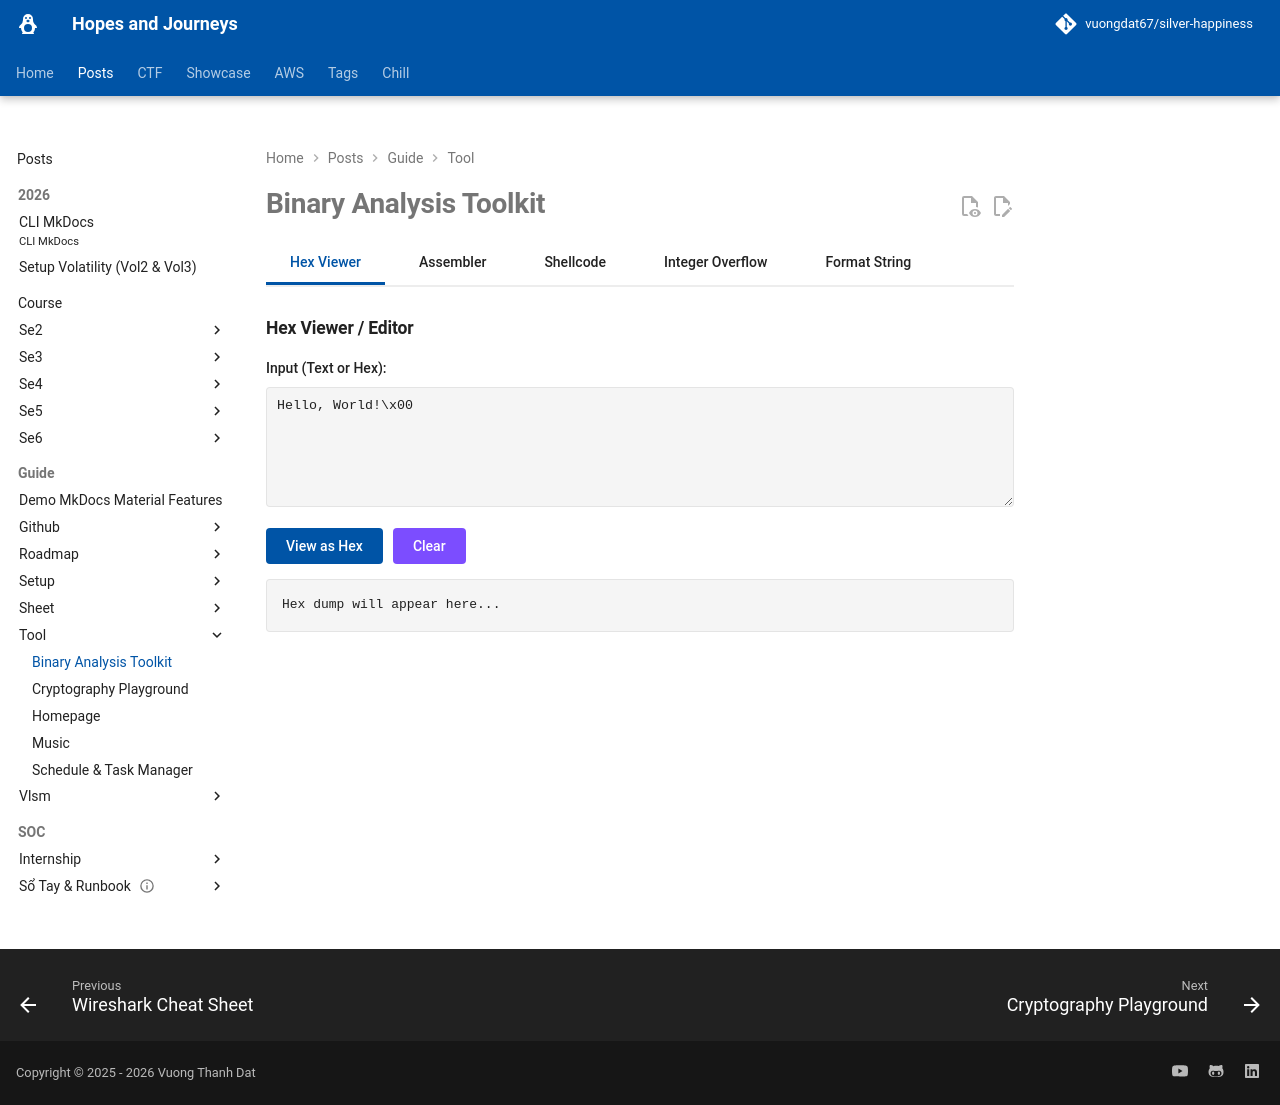

repository: vuongdat67/silver-happiness · page: posts/guide/tool/binary/index.html · generator: mkdocs

# Binary Analysis Toolkit

<style>
.binary-container { max-width: 1200px; margin: 20px auto; }
.tool-tabs { display: flex; flex-wrap: wrap; gap: 10px; margin: 20px 0; border-bottom: 2px solid var(--md-default-fg-color--lightest); }
.tab-btn { padding: 12px 24px; border: none; background: transparent; color: var(--md-default-fg-color); cursor: pointer; font-weight: 500; border-bottom: 3px solid transparent; transition: all 0.2s; }
.tab-btn:hover { background: var(--md-code-bg-color); }
.tab-btn.active { border-bottom-color: var(--md-primary-fg-color); color: var(--md-primary-fg-color); }
.tool-panel { display: none; margin: 20px 0; }
.tool-panel.active { display: block; }
.input-area { margin: 15px 0; }
.input-area label { display: block; margin-bottom: 8px; font-weight: 500; }
.input-area textarea, .input-area input { width: 100%; padding: 10px; border: 1px solid var(--md-default-fg-color--lightest); border-radius: 4px; background: var(--md-code-bg-color); color: var(--md-default-fg-color); font-family: 'Consolas', monospace; }
.input-area textarea { min-height: 120px; resize: vertical; }
.action-btns { display: flex; gap: 10px; margin: 15px 0; flex-wrap: wrap; }
.btn { padding: 10px 20px; border: none; border-radius: 4px; cursor: pointer; font-weight: 500; transition: opacity 0.2s; }
.btn-primary { background: var(--md-primary-fg-color); color: white; }
.btn-secondary { background: var(--md-accent-fg-color); color: white; }
.btn:hover { opacity: 0.85; }
.hex-viewer { font-family: 'Consolas', monospace; font-size: 13px; background: var(--md-code-bg-color); padding: 15px; border-radius: 4px; overflow-x: auto; max-height: 400px; overflow-y: auto; border: 1px solid var(--md-default-fg-color--lightest); }
.hex-line { display: flex; gap: 15px; padding: 3px 0; }
.hex-line:hover { background: var(--md-accent-fg-color--transparent); }
.hex-offset { color: var(--md-primary-fg-color); min-width: 80px; }
.hex-bytes { flex: 1; display: grid; grid-template-columns: repeat(16, 1fr); gap: 5px; }
.hex-byte { cursor: pointer; }
.hex-byte:hover { color: var(--md-accent-fg-color); font-weight: bold; }
.hex-ascii { color: var(--md-accent-fg-color); min-width: 160px; }
.result-box { padding: 15px; background: var(--md-code-bg-color); border-radius: 4px; margin: 15px 0; font-family: 'Consolas', monospace; white-space: pre-wrap; word-break: break-all; border: 1px solid var(--md-default-fg-color--lightest); }
.shellcode-box { display: grid; grid-template-columns: 1fr 1fr; gap: 15px; }
.overflow-calc { display: grid; grid-template-columns: repeat(auto-fit, minmax(250px, 1fr)); gap: 15px; }
.calc-item { padding: 15px; background: var(--md-code-bg-color); border-radius: 4px; border-left: 3px solid var(--md-primary-fg-color); }
.calc-label { font-size: 0.9em; opacity: 0.7; margin-bottom: 5px; }
.calc-value { font-size: 1.5em; font-weight: 600; font-family: 'Consolas', monospace; }
</style>

<div class="binary-container">
  <div class="tool-tabs">
    <button class="tab-btn active" onclick="switchTab('hexview')">Hex Viewer</button>
    <button class="tab-btn" onclick="switchTab('asm')">Assembler</button>
    <button class="tab-btn" onclick="switchTab('shellcode')">Shellcode</button>
    <button class="tab-btn" onclick="switchTab('overflow')">Integer Overflow</button>
    <button class="tab-btn" onclick="switchTab('format')">Format String</button>
  </div>

  <!-- Hex Viewer -->
  <div class="tool-panel active" id="hexview">
    <h3>Hex Viewer / Editor</h3>
    
    <div class="input-area">
      <label>Input (Text or Hex):</label>
      <textarea id="hexInput" placeholder="Enter text or hex bytes (e.g., 48656c6c6f)">Hello, World!\x00</textarea>
    </div>
    
    <div class="action-btns">
      <button class="btn btn-primary" onclick="viewAsHex()">View as Hex</button>
      <button class="btn btn-secondary" onclick="clearHex()">Clear</button>
    </div>
    
    <div class="hex-viewer" id="hexDisplay">Hex dump will appear here...</div>
  </div>

  <!-- Assembler/Disassembler -->
  <div class="tool-panel" id="asm">
    <h3>Assembly ↔ Machine Code</h3>
    
    <div class="input-area">
      <label>Architecture:</label>
      <select id="archSelect" style="width: 100%; padding: 8px; border-radius: 4px; background: var(--md-code-bg-color); border: 1px solid var(--md-default-fg-color--lightest);">
        <option value="x86">x86</option>
        <option value="x64">x86-64</option>
      </select>
    </div>
    
    <div class="input-area">
      <label>Assembly Code:</label>
      <textarea id="asmInput" placeholder="mov eax, 0x1&#10;xor ebx, ebx&#10;int 0x80">mov eax, 0x1
xor ebx, ebx
int 0x80</textarea>
    </div>
    
    <div class="action-btns">
      <button class="btn btn-primary" onclick="assemble()">Assemble</button>
      <button class="btn btn-secondary" onclick="clearAsm()">Clear</button>
    </div>
    
    <div class="result-box" id="asmOutput">Machine code will appear here...</div>
    
    <div class="input-area" style="margin-top: 30px;">
      <label>Machine Code (Hex):</label>
      <textarea id="machineInput" placeholder="b801000000 31db cd80"></textarea>
    </div>
    
    <div class="action-btns">
      <button class="btn btn-primary" onclick="disassemble()">Disassemble</button>
    </div>
    
    <div class="result-box" id="disasmOutput">Assembly will appear here...</div>
  </div>

  <!-- Shellcode Generator -->
  <div class="tool-panel" id="shellcode">
    <h3>Shellcode Generator</h3>
    
    <div class="input-area">
      <label>Platform:</label>
      <select id="shellcodeType" style="width: 100%; padding: 8px; border-radius: 4px; background: var(--md-code-bg-color); border: 1px solid var(--md-default-fg-color--lightest);">
        <option value="linux_x86">Linux x86 - execve(/bin/sh)</option>
        <option value="linux_x64">Linux x64 - execve(/bin/sh)</option>
        <option value="windows_x86">Windows x86 - WinExec(cmd.exe)</option>
      </select>
    </div>
    
    <div class="action-btns">
      <button class="btn btn-primary" onclick="generateShellcode()">Generate</button>
      <button class="btn btn-secondary" onclick="clearShellcode()">Clear</button>
    </div>
    
    <div class="shellcode-box">
      <div>
        <label style="font-weight: 500; margin-bottom: 10px; display: block;">Raw Bytes:</label>
        <div class="result-box" id="shellcodeRaw">-</div>
      </div>
      <div>
        <label style="font-weight: 500; margin-bottom: 10px; display: block;">Python Format:</label>
        <div class="result-box" id="shellcodePython">-</div>
      </div>
    </div>
    
    <div>
      <label style="font-weight: 500; margin-bottom: 10px; display: block;">C Format:</label>
      <div class="result-box" id="shellcodeC">-</div>
    </div>
    
    <div style="padding: 12px; background: var(--md-code-bg-color); border-left: 4px solid var(--md-accent-fg-color); margin: 15px 0; border-radius: 4px;">
      <strong>Warning:</strong> Shellcode chỉ để học tập và CTF. Không sử dụng cho mục đích bất hợp pháp.
    </div>
  </div>

  <!-- Integer Overflow Calculator -->
  <div class="tool-panel" id="overflow">
    <h3>Integer Overflow Calculator</h3>
    
    <div class="input-area">
      <label>Data Type:</label>
      <select id="dataType" onchange="updateLimits()" style="width: 100%; padding: 8px; border-radius: 4px; background: var(--md-code-bg-color); border: 1px solid var(--md-default-fg-color--lightest);">
        <option value="int8">int8_t (signed 8-bit)</option>
        <option value="uint8">uint8_t (unsigned 8-bit)</option>
        <option value="int16">int16_t (signed 16-bit)</option>
        <option value="uint16">uint16_t (unsigned 16-bit)</option>
        <option value="int32" selected>int32_t (signed 32-bit)</option>
        <option value="uint32">uint32_t (unsigned 32-bit)</option>
      </select>
    </div>
    
    <div class="overflow-calc" id="limits"></div>
    
    <div class="input-area">
      <label>Value 1:</label>
      <input type="number" id="val1" value="2147483647">
    </div>
    
    <div class="input-area">
      <label>Value 2:</label>
      <input type="number" id="val2" value="1">
    </div>
    
    <div class="action-btns">
      <button class="btn btn-primary" onclick="calcOverflow('add')">Add</button>
      <button class="btn btn-primary" onclick="calcOverflow('sub')">Subtract</button>
      <button class="btn btn-primary" onclick="calcOverflow('mul')">Multiply</button>
    </div>
    
    <div class="result-box" id="overflowResult">Result will appear here...</div>
  </div>

  <!-- Format String -->
  <div class="tool-panel" id="format">
    <h3>Format String Vulnerability Tester</h3>
    
    <div class="input-area">
      <label>Format String:</label>
      <input type="text" id="formatInput" placeholder="%x %x %x %s" value="%p %p %p">
    </div>
    
    <div class="input-area">
      <label>Number of Arguments:</label>
      <input type="number" id="formatArgs" value="3" min="1" max="20">
    </div>
    
    <div class="action-btns">
      <button class="btn btn-primary" onclick="testFormat()">Test Format</button>
      <button class="btn btn-secondary" onclick="clearFormat()">Clear</button>
    </div>
    
    <div class="result-box" id="formatOutput">-</div>
    
    <div style="margin-top: 20px;">
      <h4>Common Format Specifiers:</h4>
      <div class="result-box">%p - Pointer address
%x - Hexadecimal
%s - String
%d - Decimal
%n - Write to memory (dangerous!)
%[number]$p - Access argument at position</div>
    </div>
    
    <div style="padding: 12px; background: var(--md-code-bg-color); border-left: 4px solid var(--md-accent-fg-color); margin: 15px 0; border-radius: 4px;">
      <strong>Exploitation:</strong> Format string bugs có thể leak memory, đọc/ghi arbitrary memory. Sử dụng %n để write.
    </div>
  </div>
</div>

<script>
function switchTab(tab) {
  document.querySelectorAll('.tool-panel').forEach(p => p.classList.remove('active'));
  document.querySelectorAll('.tab-btn').forEach(b => b.classList.remove('active'));
  document.getElementById(tab).classList.add('active');
  event.target.classList.add('active');
}

// Hex Viewer
function viewAsHex() {
  let input = document.getElementById('hexInput').value;
  let bytes = [];
  
  if (/^[0-9a-fA-F\s]+$/.test(input.replace(/\\x/g, ''))) {
    input = input.replace(/\\x/g, '').replace(/\s/g, '');
    for (let i = 0; i < input.length; i += 2) {
      bytes.push(parseInt(input.substr(i, 2), 16));
    }
  } else {
    for (let i = 0; i < input.length; i++) {
      bytes.push(input.charCodeAt(i));
    }
  }
  
  let html = '';
  for (let i = 0; i < bytes.length; i += 16) {
    const offset = i.toString(16).padStart(8, '0');
    const lineBytes = bytes.slice(i, i + 16);
    const hexStr = lineBytes.map(b => b.toString(16).padStart(2, '0')).join(' ');
    const asciiStr = lineBytes.map(b => (b >= 32 && b <= 126) ? String.fromCharCode(b) : '.').join('');
    
    html += `<div class="hex-line">
      <span class="hex-offset">${offset}</span>
      <span class="hex-bytes">${hexStr}</span>
      <span class="hex-ascii">${asciiStr}</span>
    </div>`;
  }
  
  document.getElementById('hexDisplay').innerHTML = html || 'No data';
}

function clearHex() {
  document.getElementById('hexInput').value = '';
  document.getElementById('hexDisplay').textContent = 'Hex dump will appear here...';
}

// Assembler (Mock - thực tế cần backend hoặc library)
function assemble() {
  const code = document.getElementById('asmInput').value;
  const lines = code.split('\n').filter(l => l.trim());
  
  const opcodes = {
    'mov eax, 0x1': 'b8 01 00 00 00',
    'xor ebx, ebx': '31 db',
    'int 0x80': 'cd 80',
    'nop': '90',
    'ret': 'c3',
    'push ebp': '55',
    'pop ebp': '5d'
  };
  
  let result = [];
  lines.forEach(line => {
    const cleaned = line.trim().toLowerCase();
    if (opcodes[cleaned]) {
      result.push(opcodes[cleaned]);
    } else {
      result.push('?? ?? (unknown)');
    }
  });
  
  document.getElementById('asmOutput').textContent = result.join('\n');
}

function disassemble() {
  const hex = document.getElementById('machineInput').value.replace(/\s/g, '');
  const mapping = {
    'b801000000': 'mov eax, 0x1',
    '31db': 'xor ebx, ebx',
    'cd80': 'int 0x80',
    '90': 'nop',
    'c3': 'ret'
  };
  
  let result = [];
  let i = 0;
  while (i < hex.length) {
    let found = false;
    for (let len = 10; len >= 2; len -= 2) {
      const chunk = hex.substr(i, len);
      if (mapping[chunk]) {
        result.push(mapping[chunk]);
        i += len;
        found = true;
        break;
      }
    }
    if (!found) {
      result.push('db 0x' + hex.substr(i, 2));
      i += 2;
    }
  }
  
  document.getElementById('disasmOutput').textContent = result.join('\n');
}

function clearAsm() {
  document.getElementById('asmInput').value = '';
  document.getElementById('asmOutput').textContent = 'Machine code will appear here...';
}

// Shellcode Generator
function generateShellcode() {
  const type = document.getElementById('shellcodeType').value;
  
  const shellcodes = {
    linux_x86: '31c050682f2f7368682f62696e89e350535389e1b00bcd80',
    linux_x64: '31c048bbd19d9691d08c97ff48f7db53545f995257545eb03b0f05',
    windows_x86: '6a006863616c636a0068636d642e8d54240454505050505050506a44ffd0'
  };
  
  const raw = shellcodes[type];
  const bytes = raw.match(/.{1,2}/g);
  
  document.getElementById('shellcodeRaw').textContent = '\\x' + bytes.join('\\x');
  document.getElementById('shellcodePython').textContent = 'shellcode = b"\\x' + bytes.join('\\x') + '"';
  document.getElementById('shellcodeC').textContent = 'unsigned char shellcode[] = "\\x' + bytes.join('\\x') + '";';
}

function clearShellcode() {
  document.getElementById('shellcodeRaw').textContent = '-';
  document.getElementById('shellcodePython').textContent = '-';
  document.getElementById('shellcodeC').textContent = '-';
}

// Integer Overflow
const types = {
  int8: { min: -128, max: 127, bits: 8 },
  uint8: { min: 0, max: 255, bits: 8 },
  int16: { min: -32768, max: 32767, bits: 16 },
  uint16: { min: 0, max: 65535, bits: 16 },
  int32: { min: -2147483648, max: 2147483647, bits: 32 },
  uint32: { min: 0, max: 4294967295, bits: 32 }
};

function updateLimits() {
  const type = document.getElementById('dataType').value;
  const limits = types[type];
  
  document.getElementById('limits').innerHTML = `
    <div class="calc-item">
      <div class="calc-label">Min Value</div>
      <div class="calc-value">${limits.min}</div>
    </div>
    <div class="calc-item">
      <div class="calc-label">Max Value</div>
      <div class="calc-value">${limits.max}</div>
    </div>
    <div class="calc-item">
      <div class="calc-label">Bits</div>
      <div class="calc-value">${limits.bits}</div>
    </div>
  `;
}

function calcOverflow(op) {
  const type = document.getElementById('dataType').value;
  const limits = types[type];
  const v1 = BigInt(document.getElementById('val1').value);
  const v2 = BigInt(document.getElementById('val2').value);
  
  let result;
  if (op === 'add') result = v1 + v2;
  else if (op === 'sub') result = v1 - v2;
  else if (op === 'mul') result = v1 * v2;
  
  const range = BigInt(limits.max) - BigInt(limits.min) + 1n;
  let wrapped = ((result - BigInt(limits.min)) % range + range) % range + BigInt(limits.min);
  
  const overflowed = result < limits.min || result > limits.max;
  
  document.getElementById('overflowResult').textContent = 
    `Result: ${result}\n` +
    `Wrapped: ${wrapped}\n` +
    `Overflow: ${overflowed ? 'YES ⚠' : 'NO'}\n` +
    `Valid range: [${limits.min}, ${limits.max}]`;
}

// Format String
function testFormat() {
  const format = document.getElementById('formatInput').value;
  const numArgs = parseInt(document.getElementById('formatArgs').value);
  
  const mockStack = Array(numArgs).fill(0).map((_, i) => {
    return '0x' + Math.floor(Math.random() * 0xFFFFFFFF).toString(16).padStart(8, '0');
  });
  
  let output = `Mock Stack:\n${mockStack.map((v, i) => `[${i}] ${v}`).join('\n')}\n\n`;
  output += `Format String: ${format}\n\n`;
  output += `Simulated Output:\n`;
  
  const specifiers = format.match(/%[\d$]*[xpsd]/g) || [];
  let argIndex = 0;
  
  specifiers.forEach(spec => {
    if (argIndex < mockStack.length) {
      output += `${spec} -> ${mockStack[argIndex]}\n`;
      argIndex++;
    }
  });
  
  document.getElementById('formatOutput').textContent = output;
}

function clearFormat() {
  document.getElementById('formatInput').value = '';
  document.getElementById('formatOutput').textContent = '-';
}

if (typeof document !== 'undefined') {
  document.addEventListener('DOMContentLoaded', updateLimits);
}
</script>
